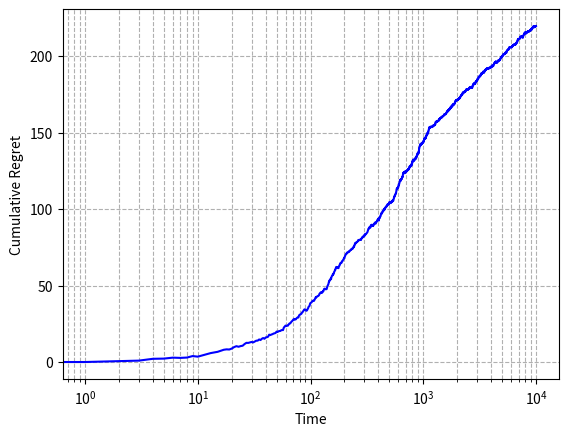

This figure's Python source:
import numpy as np
import math
import matplotlib.pyplot as plt


class EpsilonGreedy:
    def __init__(self, avg: np.ndarray):

        self.true_means = avg  # true means of the arms
        sort = np.sort(self.true_means)[::-1]
        self.delta_min = sort[0] - sort[1]
        self.C = 1

        self.time = 0
        self.regret = []

        self.emp_means = np.zeros_like(self.true_means)  # empirical means of arms
        self.num_pulls = np.zeros_like(self.true_means)  # number of times that arm i has been pulled

        self.num_arms = avg.size  # num arms (k)
        self.best_arm = int(np.argmax(self.true_means))  # True best arm

        self.arm_ix = None

    def restart(self):
        # Reset counters
        self.time = 0
        self.regret = []
        self.emp_means = np.zeros_like(self.true_means)
        self.num_pulls = np.zeros_like(self.true_means)
        self.arm_ix = None

    def get_best_arm(self):
        # For each time index, find the best arm according to ETC.
        return np.argmax(self.emp_means)

    def update_stats(self, rew_vec):
        ni = self.num_pulls[self.arm_ix]

        # genie plays best arm
        genie_rew = rew_vec[self.best_arm]
        player_rew = rew_vec[self.arm_ix]
        self.regret.append((genie_rew - player_rew))

        # if explore_flag == 1:
        # keep online average
        self.emp_means[self.arm_ix] = self.emp_means[self.arm_ix] * (ni / (ni + 1)) + player_rew / (ni + 1)
        self.num_pulls[self.arm_ix] += 1

        self.time += 1

    def get_reward(self):
        return self.true_means + np.random.normal(0, 1, np.shape(self.true_means))

    def iterate(self):
        rew_vec = self.get_reward()

        if self.time < self.num_arms:
            # Pure explore Phase - Round Robin for 1 round
            self.arm_ix = self.time
            explore = 1

        else:
            # toss a coin
            epsilon = min(1, (self.C * self.num_arms) / (self.time * self.delta_min ** 2))
            explore = np.random.binomial(n=1, p=epsilon)

            if explore == 1:
                # case-1 explore
                # choose an arm uniformly at random
                self.arm_ix = np.random.randint(low=0, high=self.num_arms)
            else:
                # case-2 exploit
                self.arm_ix = self.get_best_arm()

        self.update_stats(rew_vec=rew_vec)


def run(avg, iterations, num_repeat):
    regret = np.zeros((num_repeat, iterations))
    etc = EpsilonGreedy(avg=avg)
    for j in range(num_repeat):
        for t in range(iterations):
            etc.iterate()

        # calculate cumulative regret
        regret[j, :] = np.cumsum(np.asarray(etc.regret))
        etc.restart()

    return regret


if __name__ == '__main__':
    mu = np.asarray([0.96, 0.7, 0.5, 0.6, 0.1])
    num_iter, num_inst = int(1e4), 10

    reg = run(avg=mu,
              iterations=num_iter,
              num_repeat=num_inst)

    mean_runs = np.mean(reg, axis=0)
    std_runs = np.std(reg, axis=0)

    UB = mean_runs + 1 * std_runs
    LB = mean_runs - 1 * std_runs

    x = np.arange(len(mean_runs))
    plt.plot(x, mean_runs, color='b')
    # plt.fill_between(x, LB, UB, alpha=0.3, linewidth=0.5, color='b')

    plt.xlabel('Time', fontsize=10)
    plt.ylabel('Cumulative Regret', fontsize=10)
    plt.xscale('log')
    plt.grid(True, which='both', linestyle='--')
    plt.show()
